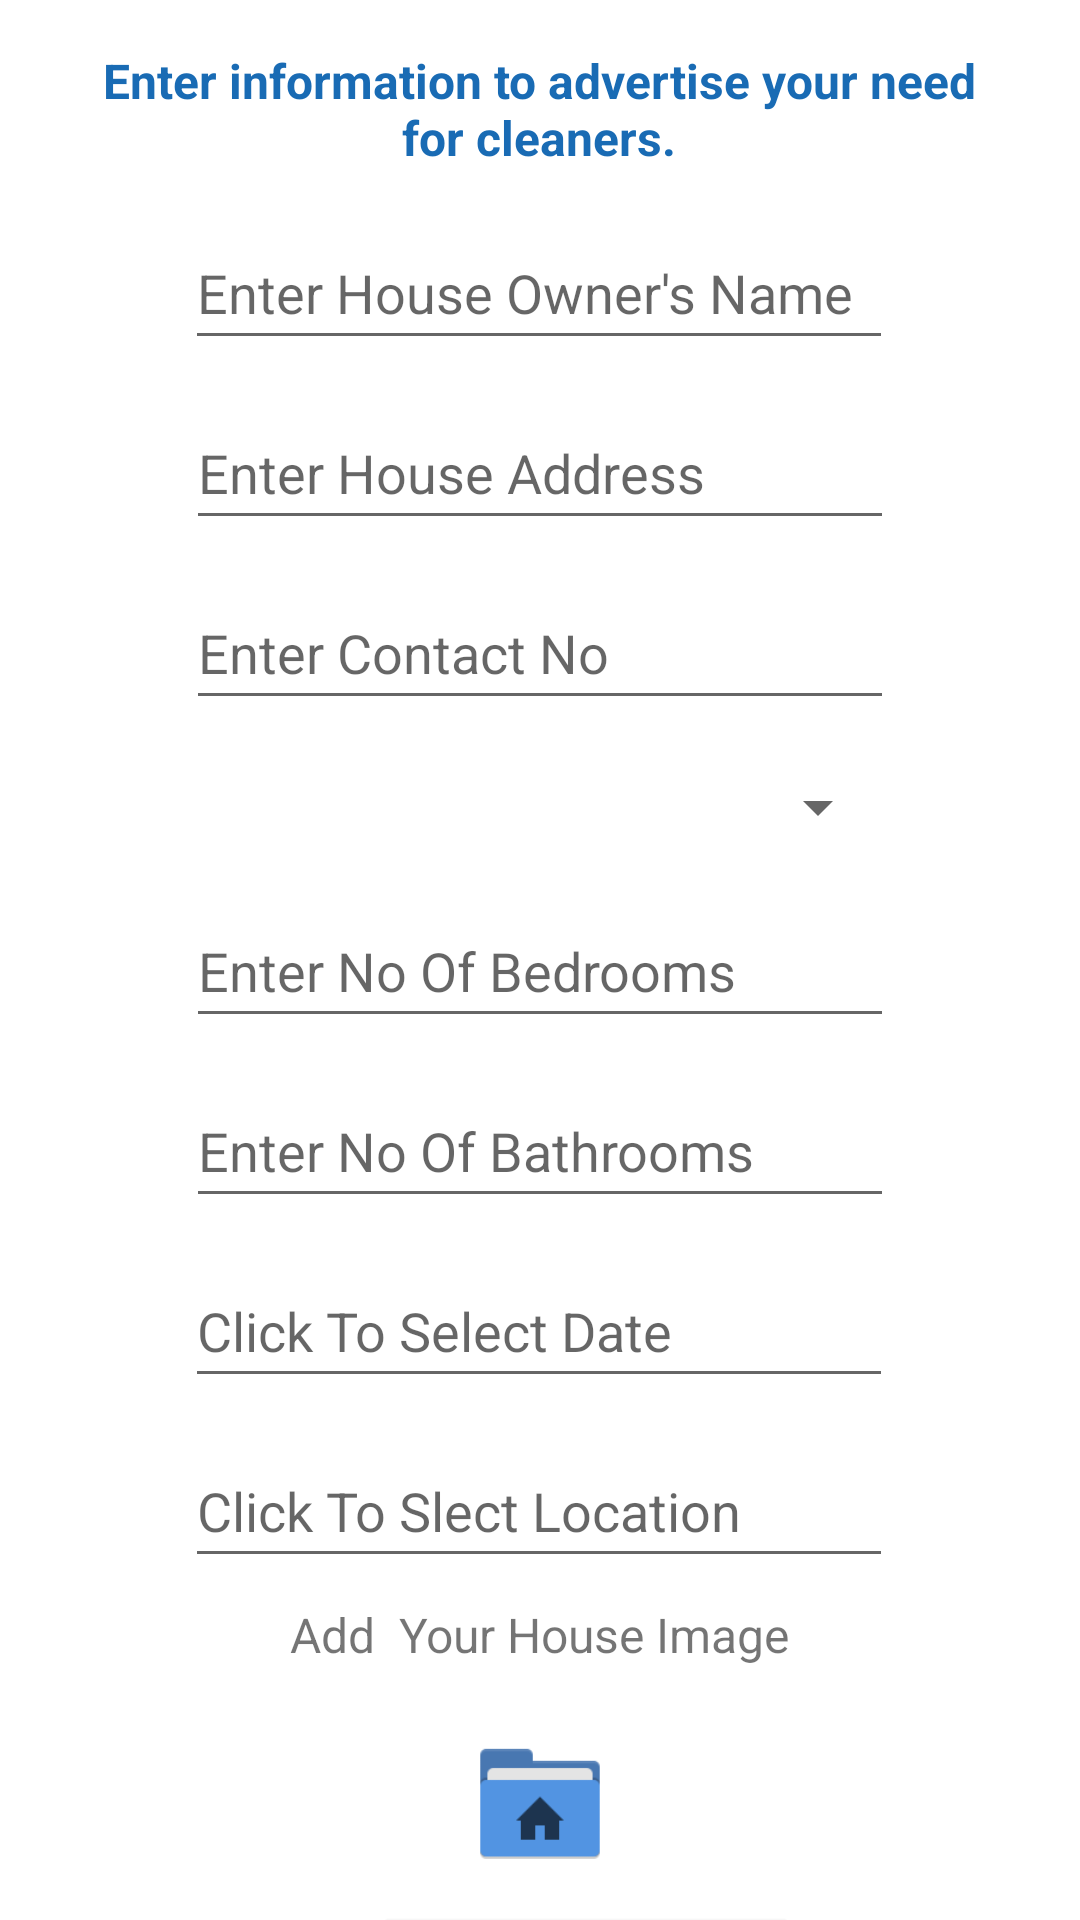

Produce the Android XML layout that renders to this screen, including the resource entries it uses.
<!-- AndroidManifest.xml: application theme Theme.TinyHouse -->
<!-- res/layout/fragment_hire.xml -->
<?xml version="1.0" encoding="utf-8"?>
<FrameLayout xmlns:android="http://schemas.android.com/apk/res/android"
    xmlns:app="http://schemas.android.com/apk/res-auto"
    xmlns:tools="http://schemas.android.com/tools"
    android:layout_width="match_parent"
    android:layout_height="match_parent"
    tools:context=".ui.Customer.HireFragment">

    <ScrollView
        android:layout_width="wrap_content"
        android:layout_height="wrap_content" />

    <androidx.constraintlayout.widget.ConstraintLayout
        android:layout_width="match_parent"
        android:layout_height="match_parent">

        <TextView
            android:id="@+id/textView5"
            android:layout_width="310dp"
            android:layout_height="42dp"
            android:layout_marginTop="16dp"
            android:text="Enter information to advertise your need for cleaners."
            android:textAlignment="center"
            android:textColor="@color/purple_200"
            android:textSize="16sp"
            android:textStyle="bold"
            app:layout_constraintEnd_toEndOf="parent"
            app:layout_constraintHorizontal_bias="0.495"
            app:layout_constraintStart_toStartOf="parent"
            app:layout_constraintTop_toTopOf="parent" />

        <EditText
            android:id="@+id/edtName"
            android:layout_width="236dp"
            android:layout_height="48dp"
            android:layout_marginTop="72dp"
            android:ems="10"
            android:hint="Enter House Owner's Name"
            android:inputType="textPersonName"
            app:layout_constraintEnd_toEndOf="parent"
            app:layout_constraintHorizontal_bias="0.497"
            app:layout_constraintStart_toStartOf="parent"
            app:layout_constraintTop_toTopOf="parent" />

        <EditText
            android:id="@+id/edtAddress"
            android:layout_width="236dp"
            android:layout_height="48dp"
            android:layout_marginTop="12dp"
            android:ems="10"
            android:hint="Enter House Address"
            android:inputType="textPersonName"
            app:layout_constraintEnd_toEndOf="parent"
            app:layout_constraintStart_toStartOf="parent"
            app:layout_constraintTop_toBottomOf="@+id/edtName" />

        <EditText
            android:id="@+id/edtCNo"
            android:layout_width="236dp"
            android:layout_height="48dp"
            android:layout_marginTop="12dp"
            android:ems="10"
            android:hint="Enter Contact No"
            android:inputType="textPersonName"
            app:layout_constraintEnd_toEndOf="parent"
            app:layout_constraintStart_toStartOf="parent"
            app:layout_constraintTop_toBottomOf="@+id/edtAddress" />

        <Spinner
            android:id="@+id/spFloorType"
            android:layout_width="233dp"
            android:layout_height="34dp"
            android:layout_marginTop="12dp"
            app:layout_constraintEnd_toEndOf="parent"
            app:layout_constraintStart_toStartOf="parent"
            app:layout_constraintTop_toBottomOf="@+id/edtCNo"
            tools:ignore="SpeakableTextPresentCheck,TouchTargetSizeCheck" />

        <EditText
            android:id="@+id/edtBedroom"
            android:layout_width="236dp"
            android:layout_height="48dp"
            android:layout_marginTop="12dp"
            android:ems="10"
            android:hint="Enter No Of Bedrooms"
            android:inputType="textPersonName"
            app:layout_constraintEnd_toEndOf="parent"
            app:layout_constraintStart_toStartOf="parent"
            app:layout_constraintTop_toBottomOf="@+id/spFloorType" />

        <EditText
            android:id="@+id/edtBathroom"
            android:layout_width="236dp"
            android:layout_height="48dp"
            android:layout_marginTop="12dp"
            android:ems="10"
            android:hint="Enter No Of Bathrooms"
            android:inputType="textPersonName"
            app:layout_constraintEnd_toEndOf="parent"
            app:layout_constraintStart_toStartOf="parent"
            app:layout_constraintTop_toBottomOf="@+id/edtBedroom" />

        <EditText
            android:id="@+id/edtLocation"
            android:layout_width="236dp"
            android:layout_height="48dp"
            android:layout_marginTop="12dp"
            android:ems="10"
            android:focusable="false"
            android:hint="Click To Slect Location"
            android:inputType="textPersonName"
            app:layout_constraintEnd_toEndOf="parent"
            app:layout_constraintHorizontal_bias="0.497"
            app:layout_constraintStart_toStartOf="parent"
            app:layout_constraintTop_toBottomOf="@+id/edtDate" />

        <EditText
            android:id="@+id/edtDate"
            android:layout_width="236dp"
            android:layout_height="48dp"
            android:layout_marginTop="12dp"
            android:ems="10"
            android:focusable="false"
            android:hint="Click To Select Date"
            android:inputType="date"
            app:layout_constraintEnd_toEndOf="parent"
            app:layout_constraintHorizontal_bias="0.497"
            app:layout_constraintStart_toStartOf="parent"
            app:layout_constraintTop_toBottomOf="@+id/edtBathroom" />

        <TextView
            android:id="@+id/textView6"
            android:layout_width="236dp"
            android:layout_height="33dp"
            android:layout_marginTop="8dp"
            android:text="Add  Your House Image"
            android:textAlignment="center"
            android:textSize="16sp"
            app:layout_constraintEnd_toEndOf="parent"
            app:layout_constraintHorizontal_bias="0.497"
            app:layout_constraintStart_toStartOf="parent"
            app:layout_constraintTop_toBottomOf="@+id/edtLocation" />

        <ImageView
            android:id="@+id/imgHouse"
            android:layout_width="186dp"
            android:layout_height="51dp"
            android:layout_marginTop="8dp"
            android:src="@drawable/addimage"
            app:layout_constraintEnd_toEndOf="parent"
            app:layout_constraintStart_toStartOf="parent"
            app:layout_constraintTop_toBottomOf="@+id/textView6" />

        <Button
            android:id="@+id/btnHire"
            android:layout_width="118dp"
            android:layout_height="54dp"
            android:layout_marginStart="16dp"
            android:text="Post Details"
            app:layout_constraintStart_toStartOf="parent"
            app:layout_constraintTop_toTopOf="@+id/btnView" />

        <Button
            android:id="@+id/btnEditDetails"
            android:layout_width="118dp"
            android:layout_height="54dp"
            android:layout_marginStart="8dp"
            android:text="Edit Details"
            app:layout_constraintEnd_toEndOf="parent"
            app:layout_constraintHorizontal_bias="0.0"
            app:layout_constraintStart_toEndOf="@+id/btnView"
            app:layout_constraintTop_toBottomOf="@+id/btnPrice" />

        <Button
            android:id="@+id/btnView"
            android:layout_width="118dp"
            android:layout_height="54dp"
            android:layout_marginStart="8dp"
            android:text="View Post"
            app:layout_constraintStart_toEndOf="@+id/btnHire"
            app:layout_constraintTop_toBottomOf="@+id/btnPrice" />

        <TextView
            android:id="@+id/txvID"
            android:layout_width="match_parent"
            android:layout_height="wrap_content"
            android:text="TextView"
            android:visibility="invisible"
            app:layout_constraintBottom_toBottomOf="parent"
            app:layout_constraintEnd_toEndOf="parent"
            app:layout_constraintHorizontal_bias="1.0"
            app:layout_constraintStart_toStartOf="parent"
            app:layout_constraintTop_toBottomOf="@+id/btnView"
            app:layout_constraintVertical_bias="0.075" />

        <TextView
            android:id="@+id/txtPrice"
            android:layout_width="wrap_content"
            android:layout_height="wrap_content"
            android:layout_marginStart="96dp"
            android:textAlignment="center"
            android:textSize="16sp"
            android:textStyle="bold"
            app:layout_constraintBottom_toTopOf="@+id/btnView"
            app:layout_constraintStart_toStartOf="parent"
            app:layout_constraintTop_toBottomOf="@+id/imgHouse"
            app:layout_constraintVertical_bias="0.486" />

        <Button
            android:id="@+id/btnPrice"
            android:layout_width="wrap_content"
            android:layout_height="wrap_content"
            android:layout_marginTop="8dp"
            android:text="Calculate Price"
            app:layout_constraintEnd_toEndOf="parent"
            app:layout_constraintHorizontal_bias="0.231"
            app:layout_constraintStart_toEndOf="@+id/txtPrice"
            app:layout_constraintTop_toBottomOf="@+id/imgHouse" />

    </androidx.constraintlayout.widget.ConstraintLayout>

</FrameLayout>
<!-- resources referenced by this layout -->
<resources>
  <color name="purple_200">#196bb4</color>
  <!-- drawable addimage: png bitmap (drawable-v24, 1184 bytes) -->
  <style name="Theme.TinyHouse" parent="Theme.MaterialComponents.DayNight.DarkActionBar">
          
          <item name="colorPrimary">@color/purple_500</item>
          <item name="colorPrimaryVariant">@color/purple_700</item>
          <item name="colorOnPrimary">@color/white</item>
          
          <item name="colorSecondary">@color/teal_200</item>
          <item name="colorSecondaryVariant">@color/teal_700</item>
          <item name="colorOnSecondary">@color/black</item>
          
          <item name="android:statusBarColor" tools:targetApi="l">?attr/colorPrimaryVariant</item>
          
      </style>
  <color name="purple_500">#196bb4</color>
  <color name="purple_700">#196bb4</color>
  <color name="white">#FFFFFFFF</color>
  <color name="teal_200">#40B644</color>
  <color name="teal_700">#40B644</color>
  <color name="black">#FF000000</color>
</resources>
